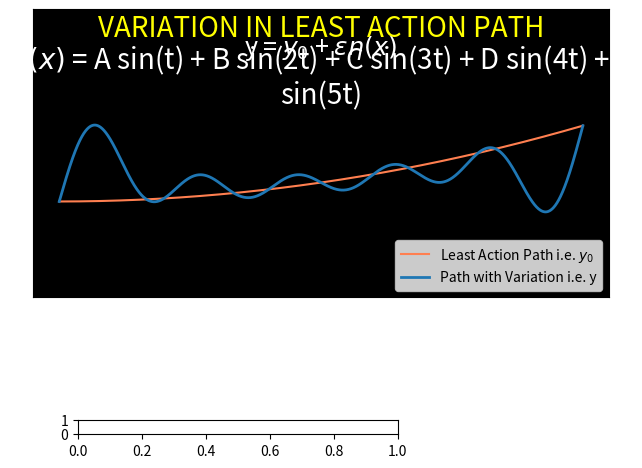

Generate this figure with matplotlib: (Note: this script raises an exception after producing the figure.)
# Calculus of Variations
#Variation in Least Action Path
import matplotlib.pyplot as plt
from matplotlib.widgets import Slider , Button , Cursor
import numpy as np
from numpy import sin , cos , exp , pi

#Creating Simple plot
fig=plt.figure()
ax = fig.add_axes([0.05,0.3,0.9,0.6])
ax.set_ylim(-1,0.5)
ax.grid('False')
ax.set_facecolor('black')
t = np.arange(0.0,2*pi, 0.001)
T=-0.5+0.01*t**2
ax.plot(t,T,color='coral',label=r'Least Action Path i.e. $y_0$')

epsilon=0.1
A=1
B=1
C=1
D=1
E=1

s = T+ epsilon*(A*sin(t)+B*sin(2*t)+C*sin(3*t)+D*sin(4*t)+E*sin(5*t))

l, = ax.plot(t, s, lw=2,label='Path with Variation i.e. y')
ax.set_xticks([])
ax.set_yticks([])
ax.legend(loc=4)

ax.text(np.pi,0.3,r'y = $y_0$ + $\epsilon \eta(x)$',size=18,color='white',ha='center',va='center')

ax.text(np.pi,0.15,r'$\eta(x)$ = A sin(t) + B sin(2t) + C sin(3t) + D sin(4t) + E sin(5t)',size=20,color='white',wrap=True,ha='center',va='center')

ax.text(np.pi,0.4,'VARIATION IN LEAST ACTION PATH',color='yellow',size=20,ha='center',va='center')

#Slider1
ax1=fig.add_axes([0.12,0.015,0.5,0.03])
s1=Slider(ax1,r'A',-3,3,1,valstep=0.1,valfmt='%1.3f',closedmin=False,closedmax=True,color='coral')

#Slider2
ax2=fig.add_axes([0.12,0.06
,0.5,0.03])
s2=Slider(ax2,r'B',-3,3,1,valstep=0.1,valfmt='%1.3f',closedmin=False,closedmax=True,color='coral')

#Slider3
ax3=fig.add_axes([0.12,0.105
,0.5,0.03])
s3=Slider(ax3,r'C',-3,3,1,valstep=0.1,valfmt='%1.3f',closedmin=False,closedmax=True,color='coral')

#Slider4
ax4=fig.add_axes([0.12,0.150
,0.5,0.03])
s4=Slider(ax4,r'D',-3,3,1,valstep=0.1,valfmt='%1.3f',closedmin=False,closedmax=True,color='coral')

#Slider5
ax5=fig.add_axes([0.12,0.195
,0.5,0.03])
s5=Slider(ax5,r'E',-3,3,1,valstep=0.1,valfmt='%1.3f',closedmin=False,closedmax=True,color='coral')

#Slider6
ax6=fig.add_axes([0.12,0.240,0.5,0.03])
s6=Slider(ax6,'$\epsilon$',-0.25,0.25,0.05,valstep=0.01,valfmt='%1.2f',closedmin=False,closedmax=True)

#Changing Values for Sliders
def update(self):
	A = s1.val
	B = s2.val
	C = s3.val
	D = s4.val
	E = s5.val
	epsilon = s6.val
	l.set_ydata(T + epsilon*(A*sin(t)+B*sin(2*t)+C*sin(3*t)+D*sin(4*t)+E*sin(5*t)))
	plt.draw()
s2.on_changed(update)
s1.on_changed(update)
s3.on_changed(update)
s4.on_changed(update)
s5.on_changed(update)
s6.on_changed(update)

#Button1
btn1=fig.add_axes([0.8,0.015,0.1,0.025])
button1=Button(btn1,'Zero',color='lightskyblue',hovercolor='coral')
def reset(event):
	s1.set_val(0)
button1.on_clicked(reset)

#Button2
btn2=fig.add_axes([0.8,0.06,0.1,0.025])
button2=Button(btn2,'Zero',color='lightskyblue',hovercolor='coral')
def reset(event):
	s2.set_val(0)
button2.on_clicked(reset)

#Button3
btn3=fig.add_axes([0.8,0.105,0.1,0.025])
button3=Button(btn3,'Zero',color='lightskyblue',hovercolor='coral')
def reset(event):
	s3.set_val(0)
button3.on_clicked(reset)

#Button4
btn4=fig.add_axes([0.8,0.150,0.1,0.025])
button4=Button(btn4,'Zero',color='lightskyblue',hovercolor='coral')
def reset(event):
	s4.set_val(0)
button4.on_clicked(reset)

#Button5
btn5=fig.add_axes([0.8,0.195,0.1,0.025])
button5=Button(btn5,'Zero',color='lightskyblue',hovercolor='coral')
def reset(event):
	s5.set_val(0)
button5.on_clicked(reset)


plt.show()